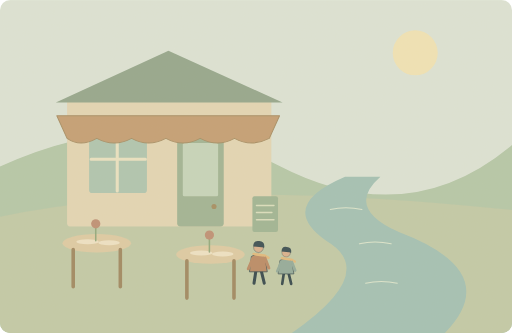
t = 0.00 s
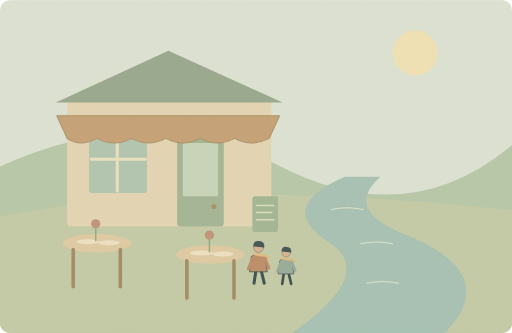
t = 1.25 s
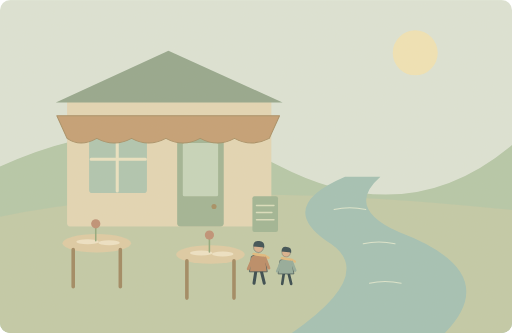
t = 3.75 s
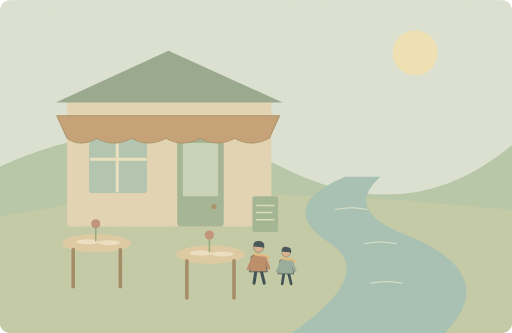
t = 5.00 s
t = 6.25 s: frame unchanged from t = 3.75 s, image omitted
t = 8.75 s: frame unchanged from t = 1.25 s, image omitted

The animated SVG that drew these frames (rendered in a browser with its animation timeline set to each time). Animation: 3 SMIL elements (animateTransform=3); one cycle of 10.00 s, repeats indefinitely.

<svg xmlns="http://www.w3.org/2000/svg" width="1000" height="650" viewBox="0 0 1000 650" role="img" aria-labelledby="title desc"><title id="title">单词小故事</title><desc id="desc">We found a quiet restaurant beside the river.</desc><metadata>{"wordId": "restaurant", "dailyExample": "We found a quiet restaurant beside the river.", "source": "https://github.com/go1app/word-atlas/blob/main/public/atlas/entries/1.json", "attribution": "Word Atlas contributors — CC BY 4.0", "license": "https://creativecommons.org/licenses/by/4.0/", "changes": "New original vector animation interpreting the daily example.", "durationSeconds": 10}</metadata><defs><clipPath id="frame"><rect width="1000" height="650" rx="20"/></clipPath><filter id="paper"><feTurbulence type="fractalNoise" baseFrequency=".74" numOctaves="3" stitchTiles="stitch"/><feColorMatrix type="saturate" values="0"/><feComponentTransfer><feFuncA type="linear" slope=".065"/></feComponentTransfer><feBlend in="SourceGraphic" mode="soft-light"/></filter><filter id="glow" x="-100%" y="-100%" width="300%" height="300%"><feGaussianBlur stdDeviation="8"/></filter></defs><g clip-path="url(#frame)"><rect x="0" y="0" width="1000" height="650" rx="0" fill="#dce5d8" /><circle cx="811" cy="103" r="44" fill="#f1e5b6" /><path d="M0 325Q292 192 544 323T1000 283V650H0Z" fill="#b3c7a8" stroke="none" stroke-width="2" stroke-linecap="round" stroke-linejoin="round" /><path d="M0 423Q374 344 1000 410V650H0Z" fill="#c0caa7" stroke="none" stroke-width="2" stroke-linecap="round" stroke-linejoin="round" /><path d="M674 345Q540 402 637 470Q742 531 570 650H869Q985 531 779 453Q673 406 743 345Z" fill="#a0c1b5" stroke="none" stroke-width="2" stroke-linecap="round" stroke-linejoin="round" /><g><animateTransform attributeName="transform" type="translate" values="-5 0;5 0;-5 0" keyTimes="0;.5;1" dur="10s" repeatCount="indefinite"/><path d="M650 409q30 -7 62 0" fill="none" stroke="#dce7cf" stroke-width="2" stroke-linecap="round" stroke-linejoin="round" /></g><g><animateTransform attributeName="transform" type="translate" values="-5 0;5 0;-5 0" keyTimes="0;.5;1" dur="10s" repeatCount="indefinite"/><path d="M707 476q30 -7 62 0" fill="none" stroke="#dce7cf" stroke-width="2" stroke-linecap="round" stroke-linejoin="round" /></g><g><animateTransform attributeName="transform" type="translate" values="-5 0;5 0;-5 0" keyTimes="0;.5;1" dur="10s" repeatCount="indefinite"/><path d="M719 553q30 -7 62 0" fill="none" stroke="#dce7cf" stroke-width="2" stroke-linecap="round" stroke-linejoin="round" /></g><rect x="131" y="194" width="399" height="248" rx="6" fill="#e4d7b5" /><path d="M109 200L329 99 552 200Z" fill="#91a58b" stroke="none" stroke-width="2" stroke-linecap="round" stroke-linejoin="round" /><rect x="174" y="249" width="113" height="128" rx="6" fill="#adc5b0" /><path d="M229 252V373M178 311H284" fill="none" stroke="#eae3c3" stroke-width="6" stroke-linecap="round" stroke-linejoin="round" /><rect x="346" y="268" width="91" height="174" rx="6" fill="#9eb393" /><rect x="357" y="279" width="69" height="104" rx="3" fill="#c5d6bc" /><circle cx="418" cy="403" r="5" fill="#a28b5f" /><path d="M111 226H546L526 270Q491 288 458 270Q425 288 391 270Q357 288 324 270Q290 288 257 270Q223 288 189 270Q157 288 131 270Z" fill="#c39d71" stroke="#a58b61" stroke-width="2" stroke-linecap="round" stroke-linejoin="round" /><ellipse cx="189" cy="475" rx="67" ry="18" fill="#decba4"/><path d="M143 487V560M235 487V560" fill="none" stroke="#9d855e" stroke-width="7" stroke-linecap="round" stroke-linejoin="round" /><ellipse cx="171" cy="472" rx="22" ry="5" fill="#efe4c6"/><ellipse cx="213" cy="474" rx="21" ry="5" fill="#efe4c6"/><path d="M187 470v-29" fill="none" stroke="#8fa77a" stroke-width="3" stroke-linecap="round" stroke-linejoin="round" /><circle cx="187" cy="437" r="9" fill="#bd8d73" /><ellipse cx="411" cy="497" rx="67" ry="18" fill="#decba4"/><path d="M365 509V582M457 509V582" fill="none" stroke="#9d855e" stroke-width="7" stroke-linecap="round" stroke-linejoin="round" /><ellipse cx="393" cy="494" rx="22" ry="5" fill="#efe4c6"/><ellipse cx="435" cy="496" rx="21" ry="5" fill="#efe4c6"/><path d="M409 492v-29" fill="none" stroke="#8fa77a" stroke-width="3" stroke-linecap="round" stroke-linejoin="round" /><circle cx="409" cy="459" r="9" fill="#bd8d73" /><rect x="493" y="383" width="50" height="70" rx="4" fill="#9db493" /><path d="M501 401H535M501 415H531M501 429H535" fill="none" stroke="#dbe0bf" stroke-width="3" stroke-linecap="round" stroke-linejoin="round" /><g transform="translate(505 507) scale(0.74)" stroke="#2c4148" stroke-linecap="round" stroke-linejoin="round"><path d="M-7 29L-12 62M7 29L15 62" fill="none" stroke="#2c4148" stroke-width="8" stroke-linecap="round" stroke-linejoin="round" /><path d="M-18 -9Q0 -20 17 -8L23 32H-23Z" fill="#b98762" stroke="#2c4148" stroke-width="2" stroke-linecap="round" stroke-linejoin="round" /><circle cx="0" cy="-32" r="13" fill="#d9af8c" /><path d="M-14 -35Q-14 -52 2 -49Q17 -48 15 -32Z" fill="#32474e" stroke="none" stroke-width="2" stroke-linecap="round" stroke-linejoin="round" /><path d="M-13 -15L15 -11 26 -5" fill="none" stroke="#e1b97b" stroke-width="7" stroke-linecap="round" stroke-linejoin="round" /><path d="M-15 -4L-27 24M17 -4L27 22" fill="none" stroke="#b98762" stroke-width="8" stroke-linecap="round" stroke-linejoin="round" /></g><g transform="translate(559 514) scale(0.65)" stroke="#2c4148" stroke-linecap="round" stroke-linejoin="round"><path d="M-7 29L-12 62M7 29L15 62" fill="none" stroke="#2c4148" stroke-width="8" stroke-linecap="round" stroke-linejoin="round" /><path d="M-18 -9Q0 -20 17 -8L23 32H-23Z" fill="#90a99a" stroke="#2c4148" stroke-width="2" stroke-linecap="round" stroke-linejoin="round" /><circle cx="0" cy="-32" r="13" fill="#d9af8c" /><path d="M-14 -35Q-14 -52 2 -49Q17 -48 15 -32Z" fill="#32474e" stroke="none" stroke-width="2" stroke-linecap="round" stroke-linejoin="round" /><path d="M-13 -15L15 -11 26 -5" fill="none" stroke="#e1b97b" stroke-width="7" stroke-linecap="round" stroke-linejoin="round" /><path d="M-15 -4L-27 24M17 -4L27 22" fill="none" stroke="#90a99a" stroke-width="8" stroke-linecap="round" stroke-linejoin="round" /></g><rect width="1000" height="650" fill="#ddc8a0" opacity=".14" filter="url(#paper)" pointer-events="none"/></g></svg>
